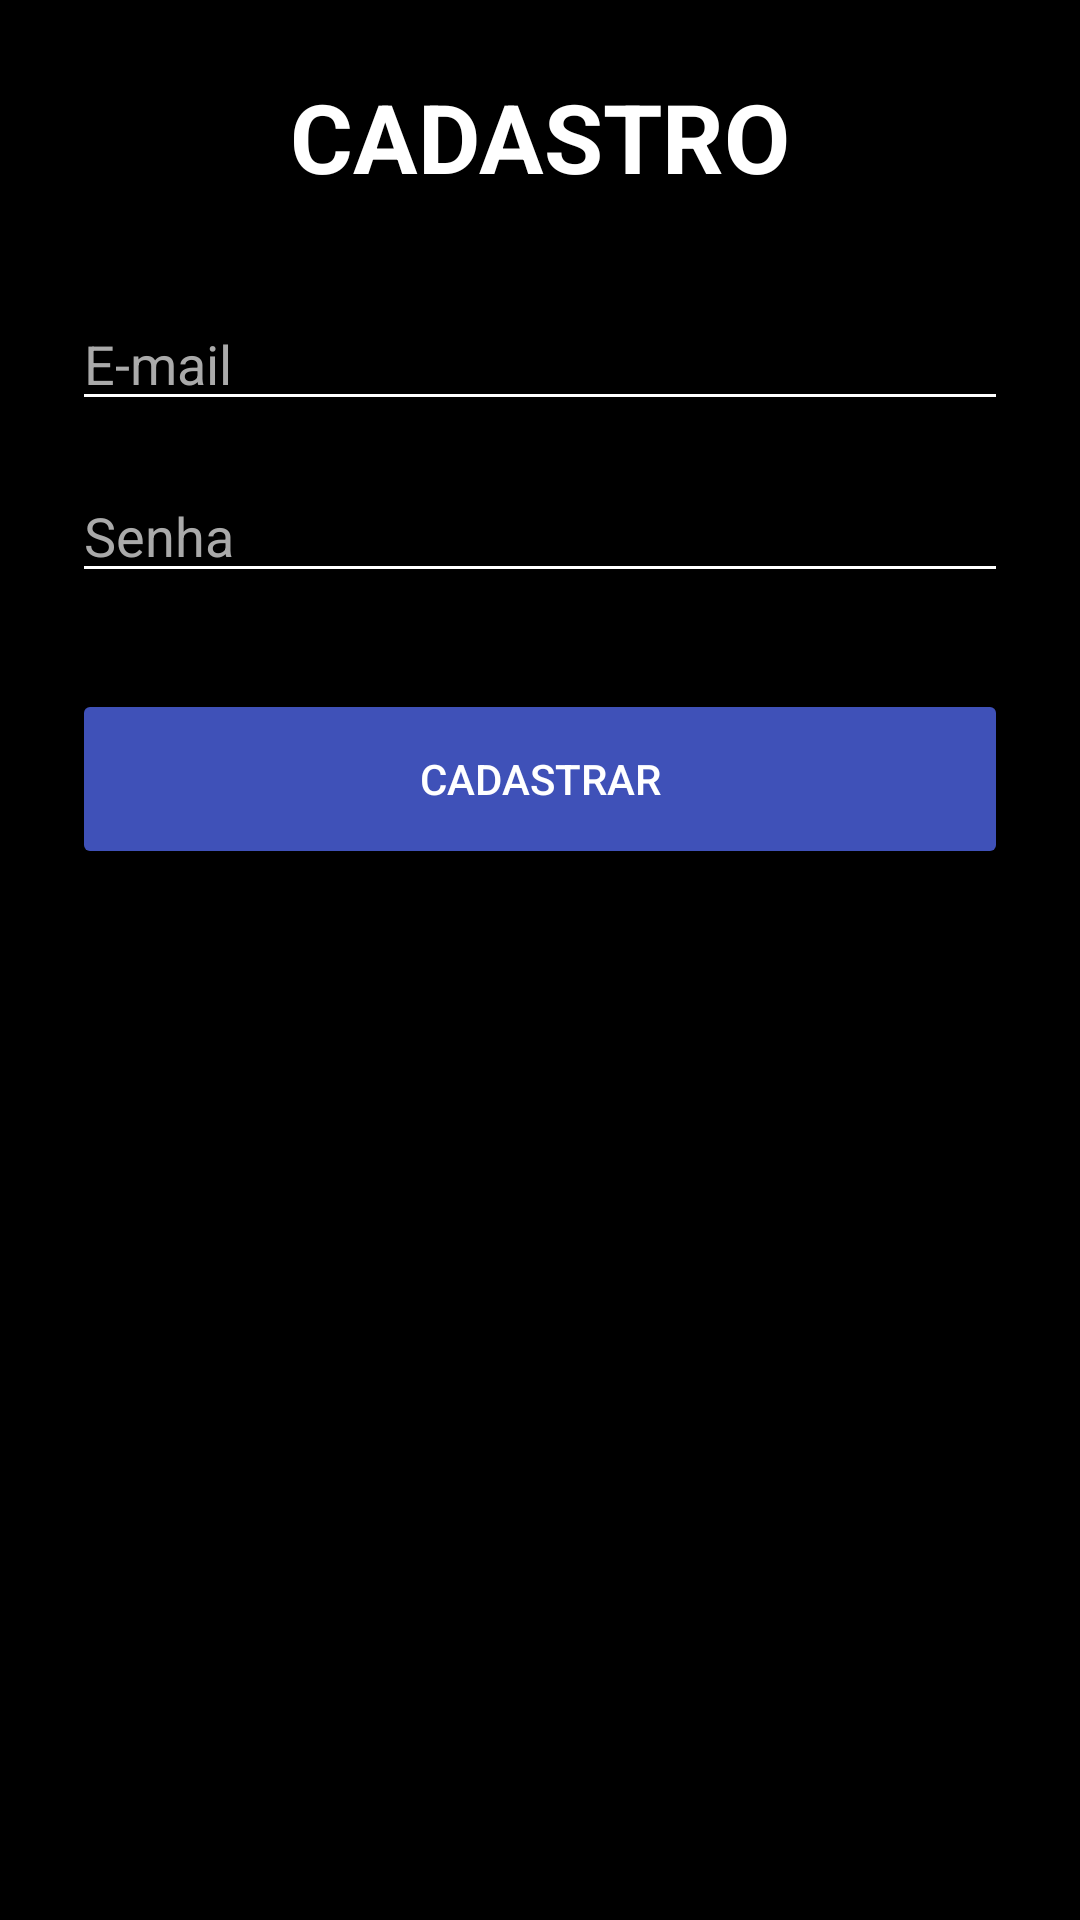

Produce the Android XML layout that renders to this screen, including the resource entries it uses.
<!-- AndroidManifest.xml: application theme Theme.AutoTarget -->
<!-- res/layout/activity_register.xml -->
<?xml version="1.0" encoding="utf-8"?>
<androidx.constraintlayout.widget.ConstraintLayout xmlns:android="http://schemas.android.com/apk/res/android"
    xmlns:app="http://schemas.android.com/apk/res-auto"
    android:layout_width="match_parent"
    android:layout_height="match_parent"
    android:background="@color/black"
    android:padding="24dp">

    <TextView
        android:id="@+id/register_title"
        android:layout_width="wrap_content"
        android:layout_height="wrap_content"
        android:text="CADASTRO"
        android:textColor="@color/white"
        android:textSize="32sp"
        android:textStyle="bold"
        app:layout_constraintBottom_toTopOf="@+id/edit_reg_email"
        app:layout_constraintEnd_toEndOf="parent"
        app:layout_constraintStart_toStartOf="parent"
        app:layout_constraintTop_toTopOf="parent"
        app:layout_constraintVertical_chainStyle="packed" />

    <EditText
        android:id="@+id/edit_reg_email"
        android:layout_width="0dp"
        android:layout_height="wrap_content"
        android:layout_marginTop="32dp"
        android:backgroundTint="@color/white"
        android:hint="E-mail"
        android:inputType="textEmailAddress"
        android:textColor="@color/white"
        android:textColorHint="#AAAAAA"
        app:layout_constraintEnd_toEndOf="parent"
        app:layout_constraintStart_toStartOf="parent"
        app:layout_constraintTop_toBottomOf="@id/register_title" />

    <EditText
        android:id="@+id/edit_reg_password"
        android:layout_width="0dp"
        android:layout_height="wrap_content"
        android:layout_marginTop="16dp"
        android:backgroundTint="@color/white"
        android:hint="Senha"
        android:inputType="textPassword"
        android:textColor="@color/white"
        android:textColorHint="#AAAAAA"
        app:layout_constraintEnd_toEndOf="parent"
        app:layout_constraintStart_toStartOf="parent"
        app:layout_constraintTop_toBottomOf="@id/edit_reg_email" />

    <Button
        android:id="@+id/btn_register"
        android:layout_width="0dp"
        android:layout_height="60dp"
        android:layout_marginTop="32dp"
        android:backgroundTint="#3F51B8"
        android:text="Cadastrar"
        android:textColor="@color/white"
        app:layout_constraintEnd_toEndOf="parent"
        app:layout_constraintStart_toStartOf="parent"
        app:layout_constraintTop_toBottomOf="@id/edit_reg_password" />

</androidx.constraintlayout.widget.ConstraintLayout>
<!-- resources referenced by this layout -->
<resources>
  <style name="Theme.AutoTarget" parent="Base.Theme.AutoTarget" />
  <style name="Base.Theme.AutoTarget" parent="Theme.Material3.DayNight.NoActionBar">
          
          
      </style>
  <!-- not gathered from this repository: default colours our renderer supplied (Android Studio template values) -->
  <color name="black">#FF000000</color>
  <color name="white">#FFFFFFFF</color>
</resources>
